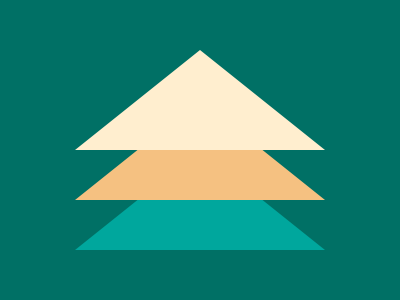

Reproduce this picture with HTML and CSS.

<p><p b><p c><style>body{background:#007065}p{position:fixed;top:134;left:75;border-style:solid;border-width:100 125;border-color:#00A79D #007065;border-top:0}p[b]{top:84;border-bottom-color:#F5C181}p[c]{top:34;border-bottom-color:#FFEECF}